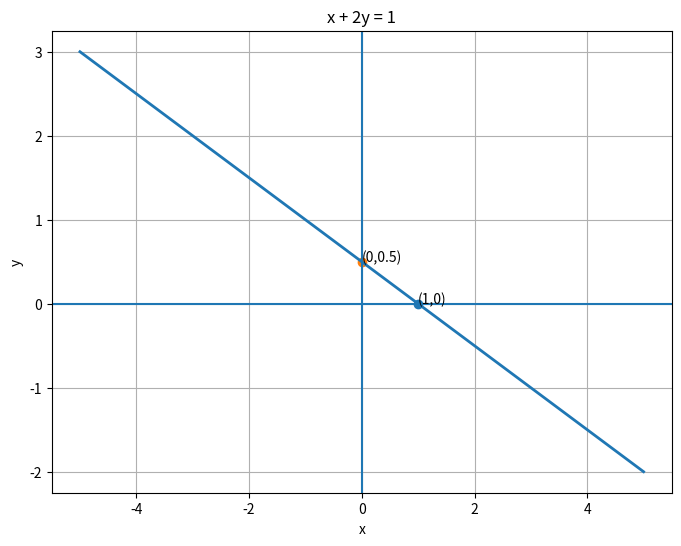

Source code (Python):
import matplotlib.pyplot as plt
import numpy as np

x = np.linspace(-5, 5, 400)
y = (1 - x) / 2

plt.figure(figsize=(8, 6))
plt.plot(x, y, linewidth=2)

# x-intercept (1,0)
plt.scatter(1, 0)
plt.text(1, 0, "(1,0)")

# y-intercept (0,0.5)
plt.scatter(0, 0.5)
plt.text(0, 0.5, "(0,0.5)")

plt.axhline(0)
plt.axvline(0)

plt.grid(True)
plt.title("x + 2y = 1")
plt.xlabel("x")
plt.ylabel("y")

plt.show()
